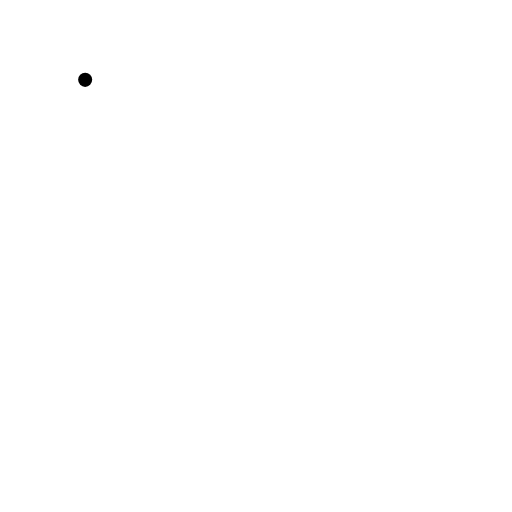
t = 0.00 s
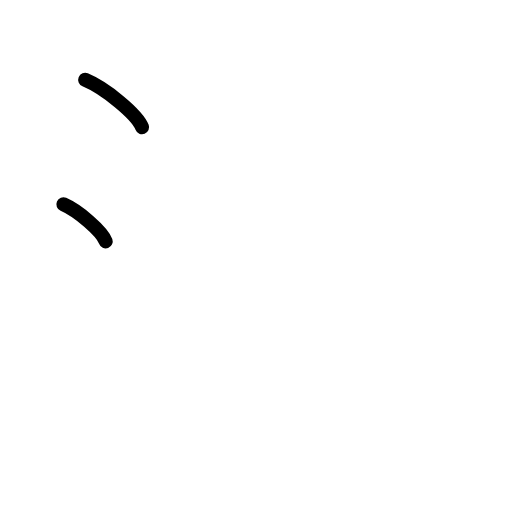
t = 1.75 s
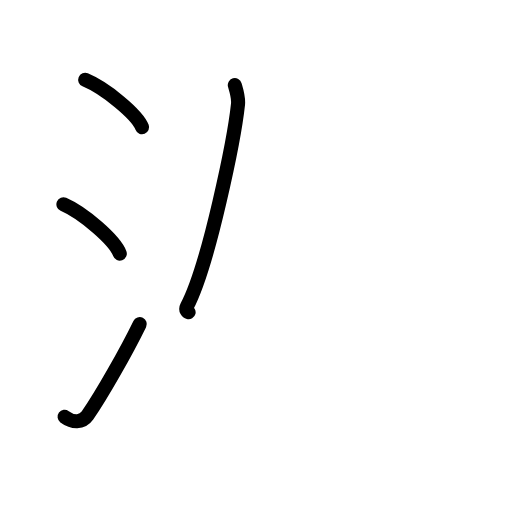
t = 3.63 s
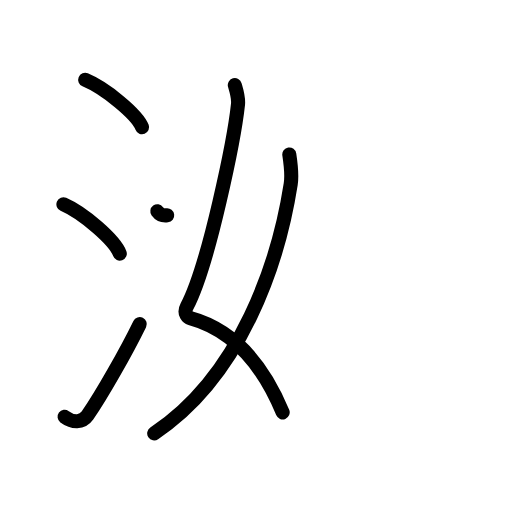
t = 5.38 s
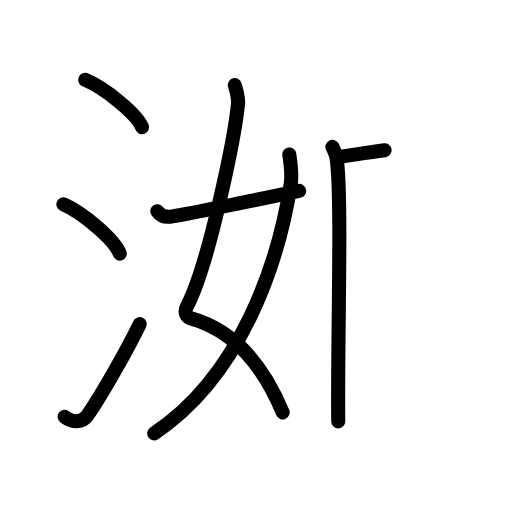
t = 7.17 s
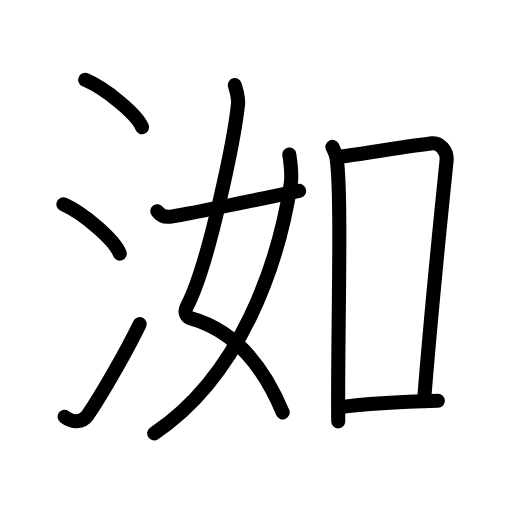
t = 9.00 s

The animated SVG that drew these frames (rendered in a browser with its animation timeline set to each time). Animation: 26 SMIL elements (animate=26); one cycle of 9.00 s.

<?xml version="1.0" encoding="UTF-8"?>
<!--
AniKanjiVG is licensed by CC-BY-SA Paul C. Sommerhoff (https://bitbucket.org/sommerhoff/anikanjivg).
AniKanjiVG uses KanjiVG which is licensed by CC-BY-SA Ulrich Apel (http://kanjivg.tagaini.net).
See also http://creativecommons.org/licenses/by-sa/3.0/
-->
<svg xmlns:kvg='http://kanjivg.tagaini.net' xmlns='http://www.w3.org/2000/svg' width='109' height='109' viewBox='0 0 109 109' style='fill:none;stroke:#000000;stroke-width:3;stroke-linecap:round;stroke-linejoin:round;' id="kvg:kanji_06d33"><g id="kvg:06d33" kvg:element="洳"><g id="kvg:06d33-g1" kvg:element="氵" kvg:variant="true" kvg:original="水" kvg:position="left" kvg:radical="general"><path id="kvg:06d33-s1" kvg:type="㇔" d="M18.13,17c4.28,1.78,11.05,7.32,12.12,10.09"><animate attributeName="d" begin="0.0s" dur="1.0s" from="M18.13,17C18.13,17,18.13,17,18.13,17" to="M18.13,17c4.28,1.78,11.05,7.32,12.12,10.09" />
</path>
<path id="kvg:06d33-s2" kvg:type="㇔" d="M13.5,43.5c4.24,1.85,10.94,7.62,12,10.5"><animate attributeName="d" begin="1.0s" dur="1.0s" from="M13.5,43.5C13.5,43.5,13.5,43.5,13.5,43.5" to="M13.5,43.5c4.24,1.85,10.94,7.62,12,10.5" />
<animate attributeName="d" begin="0s" dur="1.0s" from="M-100,-100" to="M-100,-100" />
</path>
<path id="kvg:06d33-s3" kvg:type="㇀" d="M13.75,88.73c1.71,1.27,3.78,1.32,4.86-0.25c3.14-4.57,8.29-13.66,11.14-19.49"><animate attributeName="d" begin="2.0s" dur="0.5s" from="M13.75,88.73C13.75,88.73,13.75,88.73,13.75,88.73" to="M13.75,88.73c1.71,1.27,3.78,1.32,4.86-0.25" />
<animate attributeName="d" begin="2.5s" dur="0.5s" from="M13.75,88.73c1.71,1.27,3.78,1.32,4.86-0.25c0,0,0,0,0,0,0" to="M13.75,88.73c1.71,1.27,3.78,1.32,4.86-0.25c3.14-4.57,8.29-13.66,11.14-19.49" />
<animate attributeName="d" begin="0s" dur="2.0s" from="M-100,-100" to="M-100,-100" />
</path>
</g>
<g id="kvg:06d33-g2" kvg:element="如" kvg:position="right"><g id="kvg:06d33-g3" kvg:element="女" kvg:position="left"><path id="kvg:06d33-s4" kvg:type="㇛" d="M49.99,18.12c0.29,1,0.83,2.63,0.68,4.07c-0.75,7.08-6.17,34.07-10.86,43.02c-0.85,1.62,0.3,2.42,0.68,2.52c9.27,2.53,15.44,9.78,19.69,20.06"><animate attributeName="d" begin="3.0s" dur="0.25s" from="M49.99,18.12C49.99,18.12,49.99,18.12,49.99,18.12" to="M49.99,18.12c0.29,1,0.83,2.63,0.68,4.07" />
<animate attributeName="d" begin="3.25s" dur="0.25s" from="M49.99,18.12c0.29,1,0.83,2.63,0.68,4.07c0,0,0,0,0,0,0" to="M49.99,18.12c0.29,1,0.83,2.63,0.68,4.07c-0.75,7.08-6.17,34.07-10.86,43.02" />
<animate attributeName="d" begin="3.5s" dur="0.25s" from="M49.99,18.12c0.29,1,0.83,2.63,0.68,4.07c-0.75,7.08-6.17,34.07-10.86,43.02c0,0,0,0,0,0,0" to="M49.99,18.12c0.29,1,0.83,2.63,0.68,4.07c-0.75,7.08-6.17,34.07-10.86,43.02c-0.85,1.62,0.3,2.42,0.68,2.52" />
<animate attributeName="d" begin="3.75s" dur="0.25s" from="M49.99,18.12c0.29,1,0.83,2.63,0.68,4.07c-0.75,7.08-6.17,34.07-10.86,43.02c-0.85,1.62,0.3,2.42,0.68,2.52c0,0,0,0,0,0,0" to="M49.99,18.12c0.29,1,0.83,2.63,0.68,4.07c-0.75,7.08-6.17,34.07-10.86,43.02c-0.85,1.62,0.3,2.42,0.68,2.52c9.27,2.53,15.44,9.78,19.69,20.06" />
<animate attributeName="d" begin="0s" dur="3.0s" from="M-100,-100" to="M-100,-100" />
</path>
<path id="kvg:06d33-s5" kvg:type="㇒" d="M61.59,32.89c0.24,1.58,0.62,4.27,0.3,6.32C59.3,55.8,51.35,79.91,32.83,92.25"><animate attributeName="d" begin="4.0s" dur="0.5s" from="M61.59,32.89C61.59,32.89,61.59,32.89,61.59,32.89" to="M61.59,32.89c0.24,1.58,0.62,4.27,0.3,6.32" />
<animate attributeName="d" begin="4.5s" dur="0.5s" from="M61.59,32.89c0.24,1.58,0.62,4.27,0.3,6.32c0,0,0,0,0,0,0" to="M61.59,32.89c0.24,1.58,0.62,4.27,0.3,6.32C59.3,55.8,51.35,79.91,32.83,92.25" />
<animate attributeName="d" begin="0s" dur="4.0s" from="M-100,-100" to="M-100,-100" />
</path>
<path id="kvg:06d33-s6" kvg:type="㇀/㇐" d="M33.5,44.98c0.56,0.77,1.3,1.32,2.79,1.14c1.6-0.2,18.26-3.56,27.39-5.49"><animate attributeName="d" begin="5.0s" dur="0.5s" from="M33.5,44.98C33.5,44.98,33.5,44.98,33.5,44.98" to="M33.5,44.98c0.56,0.77,1.3,1.32,2.79,1.14" />
<animate attributeName="d" begin="5.5s" dur="0.5s" from="M33.5,44.98c0.56,0.77,1.3,1.32,2.79,1.14c0,0,0,0,0,0,0" to="M33.5,44.98c0.56,0.77,1.3,1.32,2.79,1.14c1.6-0.2,18.26-3.56,27.39-5.49" />
<animate attributeName="d" begin="0s" dur="5.0s" from="M-100,-100" to="M-100,-100" />
</path>
</g>
<g id="kvg:06d33-g4" kvg:element="口" kvg:position="right"><path id="kvg:06d33-s7" kvg:type="㇑" d="M70.77,31.27c0.36,0.75,0.72,1.38,0.87,2.32c1.23,7.47,0.15,40.42,0.37,56.11"><animate attributeName="d" begin="6.0s" dur="0.5s" from="M70.77,31.27C70.77,31.27,70.77,31.27,70.77,31.27" to="M70.77,31.27c0.36,0.75,0.72,1.38,0.87,2.32" />
<animate attributeName="d" begin="6.5s" dur="0.5s" from="M70.77,31.27c0.36,0.75,0.72,1.38,0.87,2.32c0,0,0,0,0,0,0" to="M70.77,31.27c0.36,0.75,0.72,1.38,0.87,2.32c1.23,7.47,0.15,40.42,0.37,56.11" />
<animate attributeName="d" begin="0s" dur="6.0s" from="M-100,-100" to="M-100,-100" />
</path>
<path id="kvg:06d33-s8" kvg:type="㇕b" d="M71.72,33.48c8.11-1.2,14.28-2.23,20.29-2.98c1.55-0.19,3.28,1.62,3.06,3.73c-0.9,8.72-3.67,37-4.8,51.16"><animate attributeName="d" begin="7.0s" dur="0.3333333333333333s" from="M71.72,33.48C71.72,33.48,71.72,33.48,71.72,33.48" to="M71.72,33.48c8.11-1.2,14.28-2.23,20.29-2.98" />
<animate attributeName="d" begin="7.333333333333333s" dur="0.3333333333333333s" from="M71.72,33.48c8.11-1.2,14.28-2.23,20.29-2.98c0,0,0,0,0,0,0" to="M71.72,33.48c8.11-1.2,14.28-2.23,20.29-2.98c1.55-0.19,3.28,1.62,3.06,3.73" />
<animate attributeName="d" begin="7.666666666666667s" dur="0.3333333333333333s" from="M71.72,33.48c8.11-1.2,14.28-2.23,20.29-2.98c1.55-0.19,3.28,1.62,3.06,3.73c0,0,0,0,0,0,0" to="M71.72,33.48c8.11-1.2,14.28-2.23,20.29-2.98c1.55-0.19,3.28,1.62,3.06,3.73c-0.9,8.72-3.67,37-4.8,51.16" />
<animate attributeName="d" begin="0s" dur="7.0s" from="M-100,-100" to="M-100,-100" />
</path>
<path id="kvg:06d33-s9" kvg:type="㇐b" d="M72.18,86.71c6.58-0.86,14.82-1.21,21.04-1.38"><animate attributeName="d" begin="8.0s" dur="1.0s" from="M72.18,86.71C72.18,86.71,72.18,86.71,72.18,86.71" to="M72.18,86.71c6.58-0.86,14.82-1.21,21.04-1.38" />
<animate attributeName="d" begin="0s" dur="8.0s" from="M-100,-100" to="M-100,-100" />
</path>
</g>
</g>
</g>
</svg>
